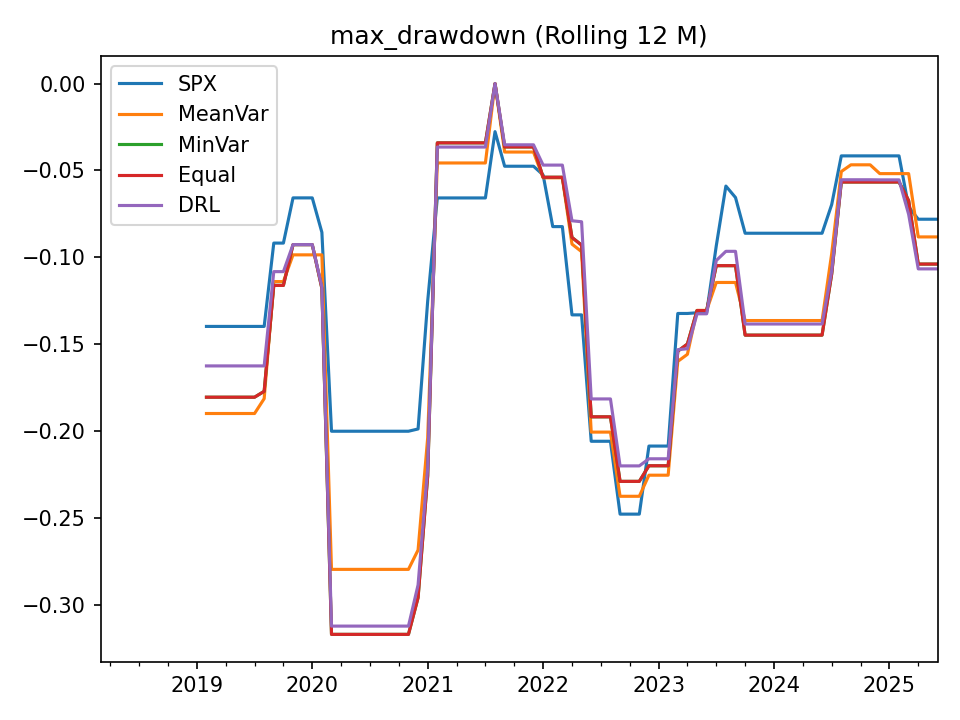

The data file committed next to this chart (first rows):
, SPX, MeanVar, MinVar, Equal, DRL
2018-03-31, , , , , 
2018-04-30, , , , , 
2018-05-31, , , , , 
2018-06-30, , , , , 
2018-07-31, , , , , 
2018-08-31, , , , , 
2018-09-30, , , , , 
2018-10-31, , , , , 
2018-11-30, , , , , 
2018-12-31, , , , , 
2019-01-31, , , , , 
2019-02-28, -0.1397, -0.1898, -0.1804, -0.1804, -0.1624
2019-03-31, -0.1397, -0.1898, -0.1804, -0.1804, -0.1624
2019-04-30, -0.1397, -0.1898, -0.1804, -0.1804, -0.1624
2019-05-31, -0.1397, -0.1898, -0.1804, -0.1804, -0.1624
2019-06-30, -0.1397, -0.1898, -0.1804, -0.1804, -0.1624
2019-07-31, -0.1397, -0.1898, -0.1804, -0.1804, -0.1624
2019-08-31, -0.1397, -0.1813, -0.1771, -0.1771, -0.1624
2019-09-30, -0.09178, -0.1139, -0.1161, -0.1161, -0.1082
2019-10-31, -0.09178, -0.1139, -0.1161, -0.1161, -0.1082
2019-11-30, -0.06578, -0.09855, -0.09268, -0.09268, -0.09265
2019-12-31, -0.06578, -0.09855, -0.09268, -0.09268, -0.09265
2020-01-31, -0.06578, -0.09855, -0.09268, -0.09268, -0.09265
2020-02-29, -0.0856, -0.09855, -0.1178, -0.1178, -0.1169
2020-03-31, -0.2, -0.2795, -0.3169, -0.3169, -0.3121
2020-04-30, -0.2, -0.2795, -0.3169, -0.3169, -0.3121
2020-05-31, -0.2, -0.2795, -0.3169, -0.3169, -0.3121
2020-06-30, -0.2, -0.2795, -0.3169, -0.3169, -0.3121
2020-07-31, -0.2, -0.2795, -0.3169, -0.3169, -0.3121
2020-08-31, -0.2, -0.2795, -0.3169, -0.3169, -0.3121
2020-09-30, -0.2, -0.2795, -0.3169, -0.3169, -0.3121
2020-10-31, -0.2, -0.2795, -0.3169, -0.3169, -0.3121
2020-11-30, -0.2, -0.2795, -0.3169, -0.3169, -0.3121
2020-12-31, -0.1987, -0.2683, -0.2957, -0.2957, -0.2884
2021-01-31, -0.1251, -0.2038, -0.2256, -0.2256, -0.221
2021-02-28, -0.06581, -0.04569, -0.03412, -0.03412, -0.03653
2021-03-31, -0.06581, -0.04569, -0.03412, -0.03412, -0.03653
2021-04-30, -0.06581, -0.04569, -0.03412, -0.03412, -0.03653
2021-05-31, -0.06581, -0.04569, -0.03412, -0.03412, -0.03653
2021-06-30, -0.06581, -0.04569, -0.03412, -0.03412, -0.03653
2021-07-31, -0.06581, -0.04569, -0.03412, -0.03412, -0.03653
2021-08-31, -0.02767, 0.0, -6.9211090966248e-05, -6.9211090966248e-05, 0.0
2021-09-30, -0.04757, -0.0394, -0.03647, -0.03647, -0.03524
2021-10-31, -0.04757, -0.0394, -0.03647, -0.03647, -0.03524
2021-11-30, -0.04757, -0.0394, -0.03647, -0.03647, -0.03524
2021-12-31, -0.04757, -0.0394, -0.03647, -0.03647, -0.03524
2022-01-31, -0.05259, -0.05422, -0.05391, -0.05391, -0.04691
2022-02-28, -0.0823, -0.05422, -0.05391, -0.05391, -0.04691
2022-03-31, -0.0823, -0.05422, -0.05391, -0.05391, -0.04691
2022-04-30, -0.1331, -0.09236, -0.08854, -0.08854, -0.07894
2022-05-31, -0.1331, -0.09673, -0.09293, -0.09293, -0.07951
2022-06-30, -0.2058, -0.2005, -0.1917, -0.1917, -0.1814
2022-07-31, -0.2058, -0.2005, -0.1917, -0.1917, -0.1814
2022-08-31, -0.2058, -0.2005, -0.1917, -0.1917, -0.1814
2022-09-30, -0.2477, -0.2374, -0.2289, -0.2289, -0.2199
2022-10-31, -0.2477, -0.2374, -0.2289, -0.2289, -0.2199
2022-11-30, -0.2477, -0.2374, -0.2289, -0.2289, -0.2199
2022-12-31, -0.2085, -0.2253, -0.2199, -0.2199, -0.2159
2023-01-31, -0.2085, -0.2253, -0.2199, -0.2199, -0.2159
2023-02-28, -0.2085, -0.2253, -0.2199, -0.2199, -0.2159
... 28 more rows
